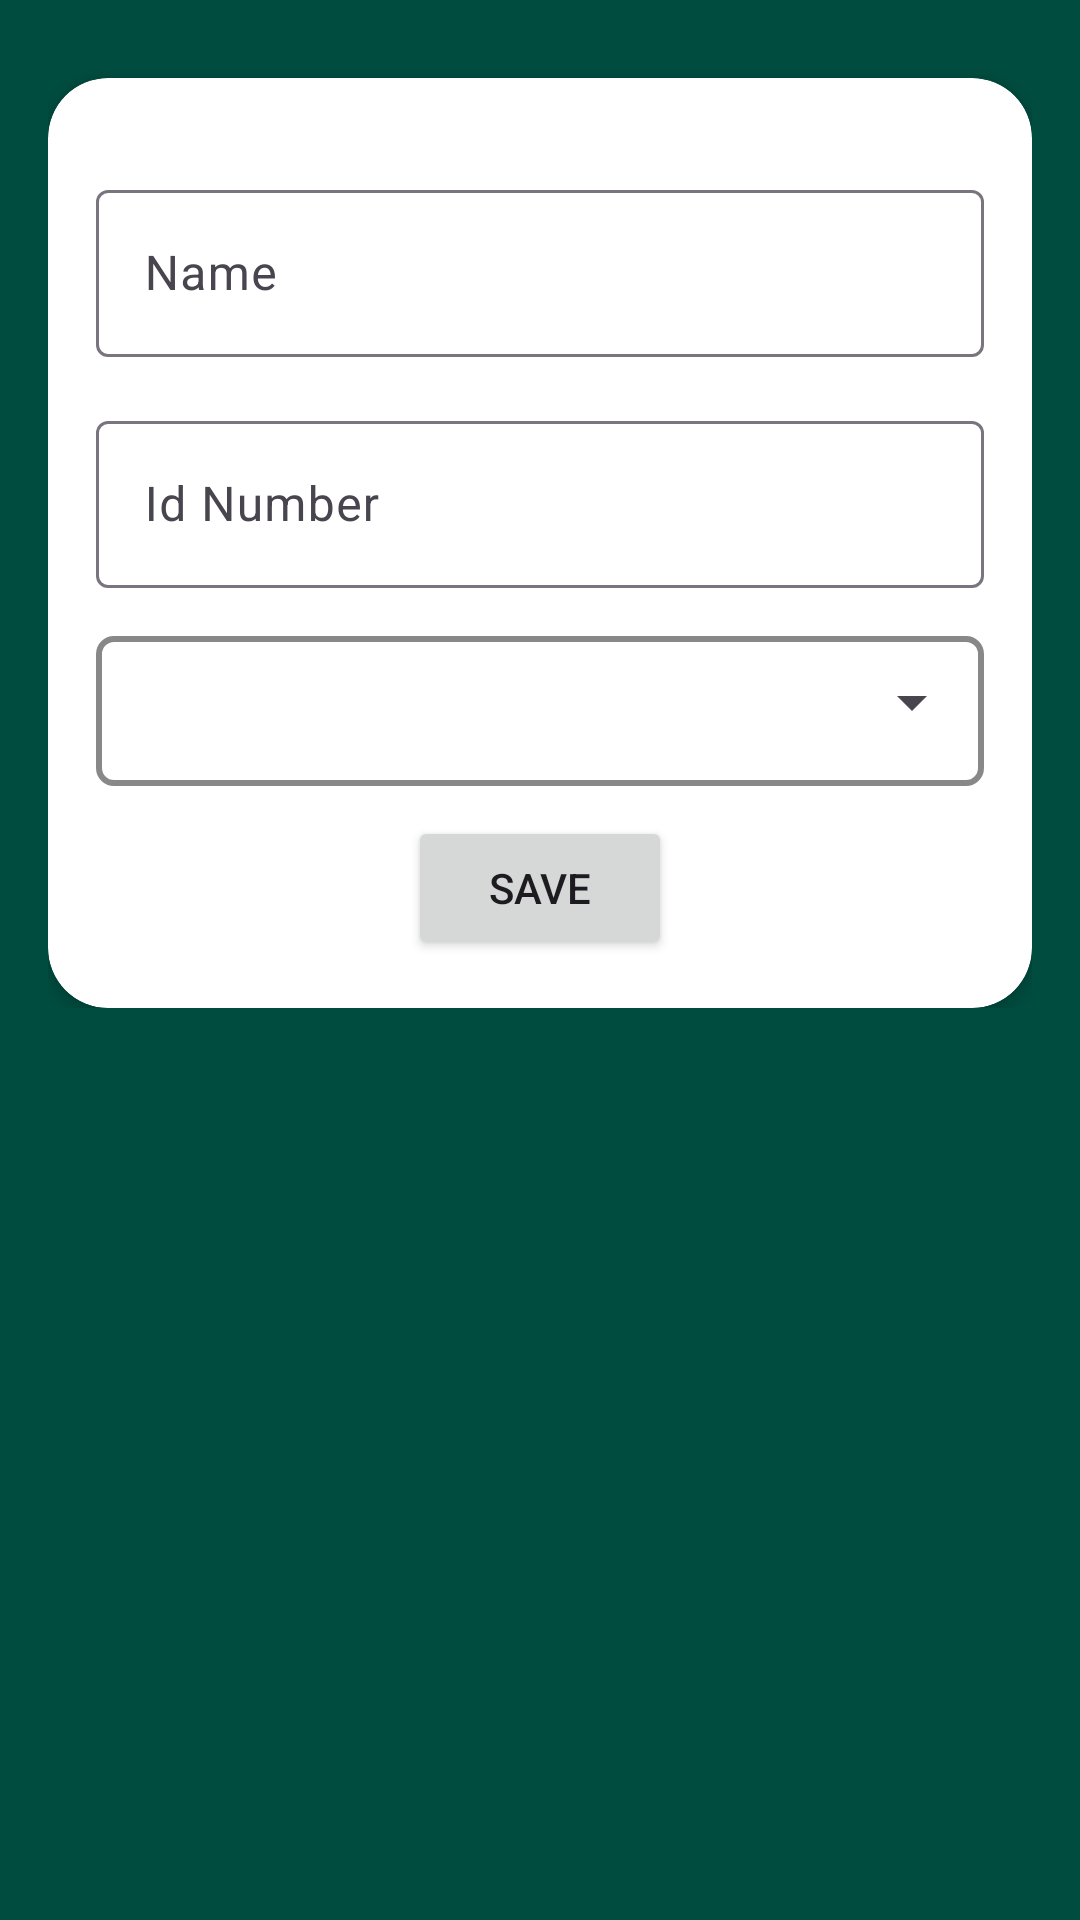

Here is an Android app screen rendered from its layout file. Give the layout XML and the strings, colors and styles it references.
<!-- AndroidManifest.xml: application theme Theme.EmbedSystem -->
<!-- res/layout/activity_setting_admin.xml -->
<?xml version="1.0" encoding="utf-8"?>
<ScrollView xmlns:android="http://schemas.android.com/apk/res/android"
    xmlns:app="http://schemas.android.com/apk/res-auto"
    xmlns:tools="http://schemas.android.com/tools"
    android:layout_width="match_parent"
    android:layout_height="match_parent"
    android:background="@color/green"
    android:padding="16dp"
    tools:context=".admin.SettingAdmin">

    <LinearLayout
        android:layout_width="match_parent"
        android:layout_height="wrap_content"
        android:orientation="vertical">

        <androidx.cardview.widget.CardView
            android:layout_width="match_parent"
            android:layout_height="wrap_content"
            android:layout_marginTop="10dp"
            app:cardCornerRadius="20dp"
            app:cardElevation="4dp"
            app:cardBackgroundColor="@color/white"
            android:layout_gravity="center">

            <LinearLayout
                android:layout_width="match_parent"
                android:layout_height="wrap_content"
                android:padding="16dp"
                android:orientation="vertical">

                <com.google.android.material.textfield.TextInputLayout
                    android:layout_width="match_parent"
                    android:layout_height="wrap_content"
                    android:textColor="@color/green"
                    android:fontFamily="@font/roboto"
                    android:hint="Name"
                    android:layout_marginTop="16dp">

                    <com.google.android.material.textfield.TextInputEditText
                        android:layout_width="match_parent"
                        android:layout_height="wrap_content"
                        android:id="@+id/name_txt"/>

                </com.google.android.material.textfield.TextInputLayout>

                <com.google.android.material.textfield.TextInputLayout
                    android:layout_width="match_parent"
                    android:layout_height="wrap_content"
                    android:textColor="@color/green"
                    android:fontFamily="@font/roboto"
                    android:hint="Id Number"
                    android:layout_marginTop="16dp">

                    <com.google.android.material.textfield.TextInputEditText
                        android:layout_width="match_parent"
                        android:layout_height="wrap_content"
                        android:id="@+id/id_number"/>

                </com.google.android.material.textfield.TextInputLayout>


                <com.google.android.material.textfield.TextInputLayout
                    android:layout_width="match_parent"
                    android:layout_height="50dp"
                    android:textColor="@color/green"
                    android:fontFamily="@font/roboto"
                    android:hint="Job"
                    android:background="@drawable/border"
                    android:layout_marginTop="16dp">

                    <Spinner
                        android:layout_marginTop="10dp"
                        android:id="@+id/job_spinner"
                        android:layout_width="match_parent"
                        android:layout_height="wrap_content"/>

                </com.google.android.material.textfield.TextInputLayout>


                <Button
                    android:id="@+id/btn_save"
                    android:layout_width="wrap_content"
                    android:layout_height="wrap_content"
                    android:layout_marginTop="10dp"
                    android:text="SAVE"
                    android:layout_gravity="center"/>

            </LinearLayout>

        </androidx.cardview.widget.CardView>



    </LinearLayout>



</ScrollView>
<!-- resources referenced by this layout -->
<resources>
  <color name="green">#004D40</color>
  <color name="white">#FFFFFFFF</color>
  <!-- drawable border (drawable) -->
  <?xml version="1.0" encoding="utf-8"?>
  
  <shape xmlns:android="http://schemas.android.com/apk/res/android"
      android:shape="rectangle">
  
  
      <solid android:color="@color/white" />
      <corners android:radius="5dp"/>
      <stroke android:color="@color/grey" android:width="2dp"/>
  
  </shape>
  <style name="Theme.EmbedSystem" parent="Base.Theme.EmbedSystem" />
  <color name="grey">#888888</color>
  <style name="Base.Theme.EmbedSystem" parent="Theme.Material3.DayNight.NoActionBar">
          
          
          <item name="colorPrimary">@color/green</item>
      </style>
</resources>
